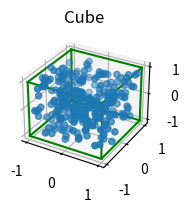

The matplotlib source for this figure:
#! /usr/bin/python3.9

import numpy as np
import matplotlib.pyplot as plt
from itertools import product, combinations

fig = plt.figure()
ax = fig.add_subplot(132, projection='3d')

def drawCube(side):
    # draw cube
    r = [-1, 1]
    for s, e in combinations(np.array(list(product(r, r, r))), 2):
        if np.sum(np.abs(s-e)) == r[1]-r[0]:
            ax.plot3D(*zip(s, e), color="green")
    ax.set_title("Cube")

def drawPoints(points):
    xs = []
    ys = []
    zs = []

    for i in range(points):
        xs.append(np.random.uniform(-1, 1))
        ys.append(np.random.uniform(-1, 1))
        zs.append(np.random.uniform(-1, 1))

    ax.scatter3D(xs, ys, zs)

drawCube(2)
drawPoints(300)
plt.show()